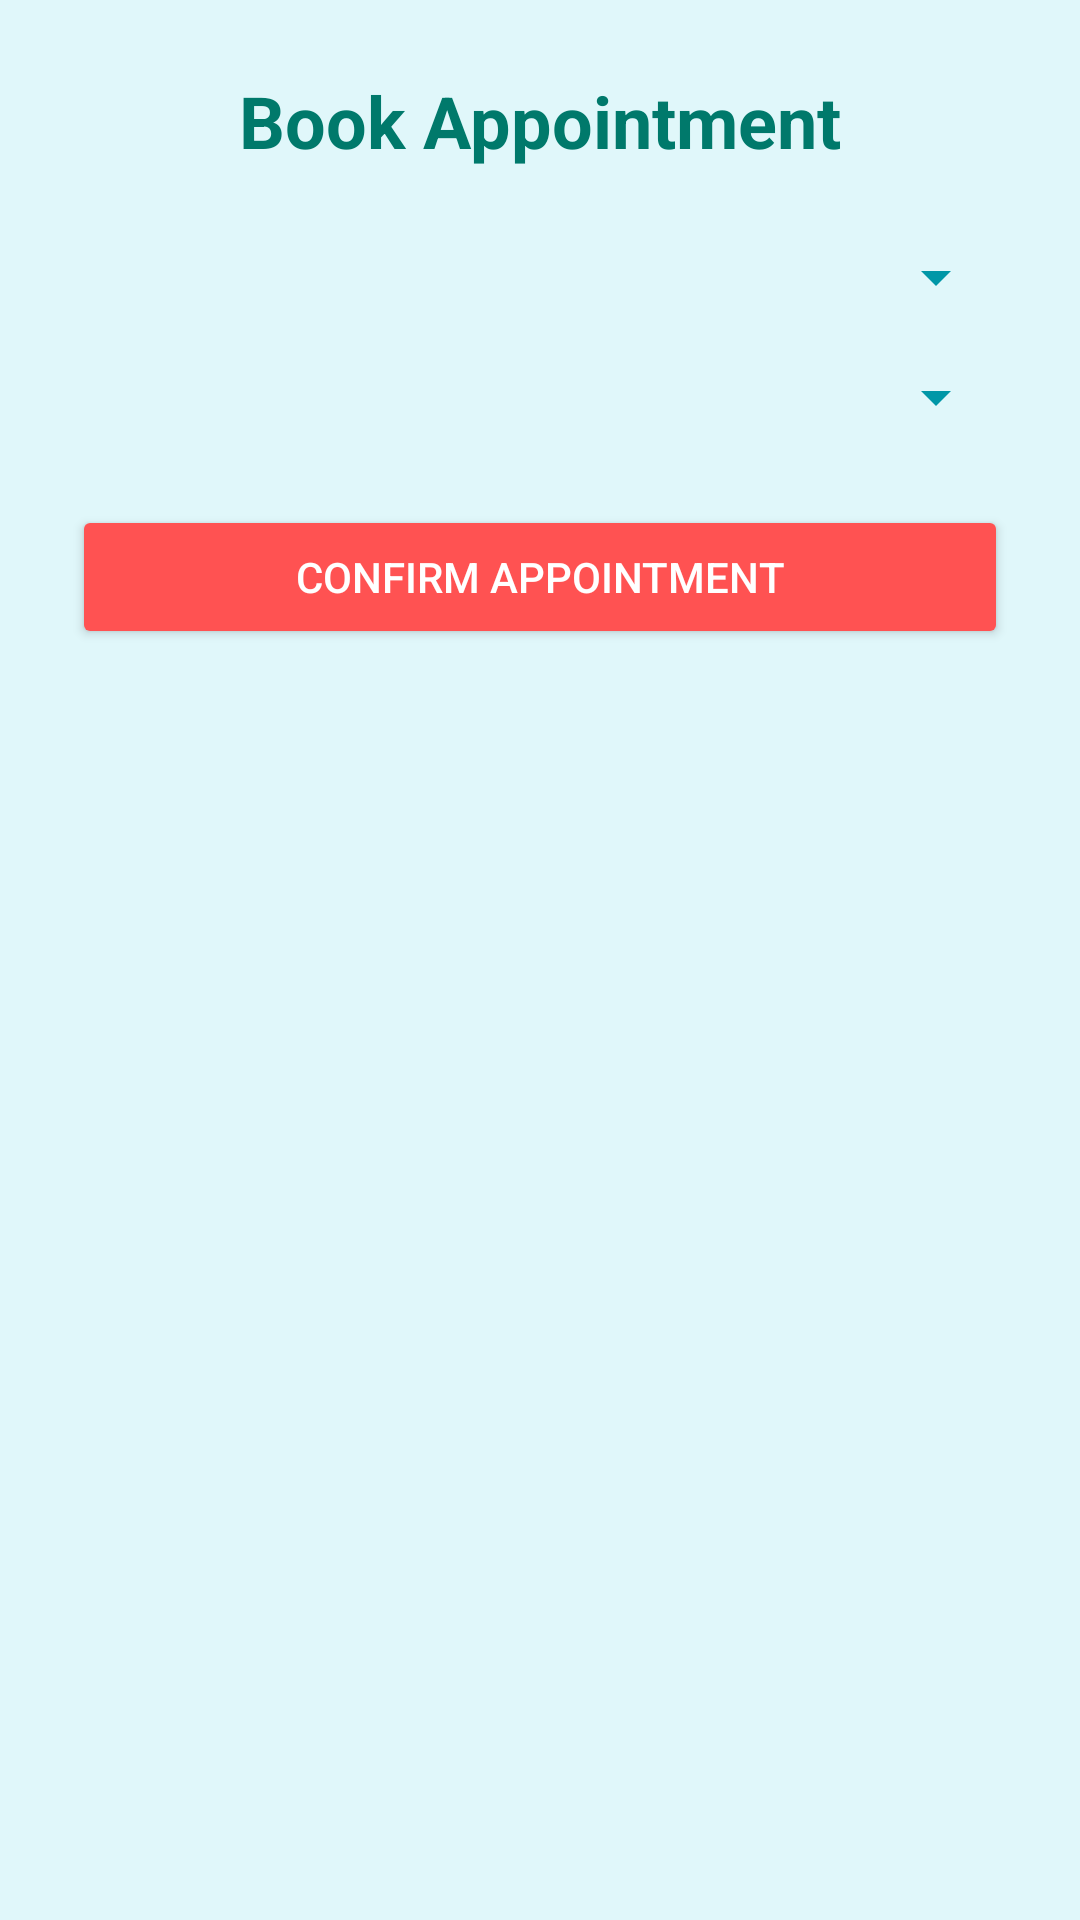

Layout XML and referenced resources for this Android screen:
<!-- AndroidManifest.xml: application theme Theme.Hospitalbookup -->
<!-- res/layout/activity_book_appointment.xml -->
<?xml version="1.0" encoding="utf-8"?>
<ScrollView
    xmlns:android="http://schemas.android.com/apk/res/android"
    android:layout_width="match_parent"
    android:layout_height="match_parent"
    android:background="#E0F7FA">

    <LinearLayout
        android:orientation="vertical"
        android:padding="24dp"
        android:gravity="center"
        android:layout_width="match_parent"
        android:layout_height="wrap_content">

        <TextView
            android:text="Book Appointment"
            android:textSize="24sp"
            android:textStyle="bold"
            android:textColor="#00796B"
            android:layout_marginBottom="24dp"
            android:layout_width="wrap_content"
            android:layout_height="wrap_content" />

        
        <Spinner
            android:id="@+id/spinnerDoctor_"
            android:layout_width="match_parent"
            android:layout_height="wrap_content"
            android:backgroundTint="#0097A7"
            android:layout_marginBottom="16dp"/>

        
        <Spinner
            android:id="@+id/spinnerTime"
            android:layout_width="match_parent"
            android:layout_height="wrap_content"
            android:backgroundTint="#0097A7"
            android:layout_marginBottom="24dp"/>

        
        <Button
            android:id="@+id/btnConfirmAppointment"
            android:text="Confirm Appointment"
            android:backgroundTint="#FF5252"
            android:textColor="#FFFFFF"
            android:layout_width="match_parent"
            android:layout_height="wrap_content"/>
    </LinearLayout>
</ScrollView>
<!-- resources referenced by this layout -->
<resources>
  <style name="Theme.Hospitalbookup" parent="Theme.AppCompat.Light.NoActionBar" />
</resources>
